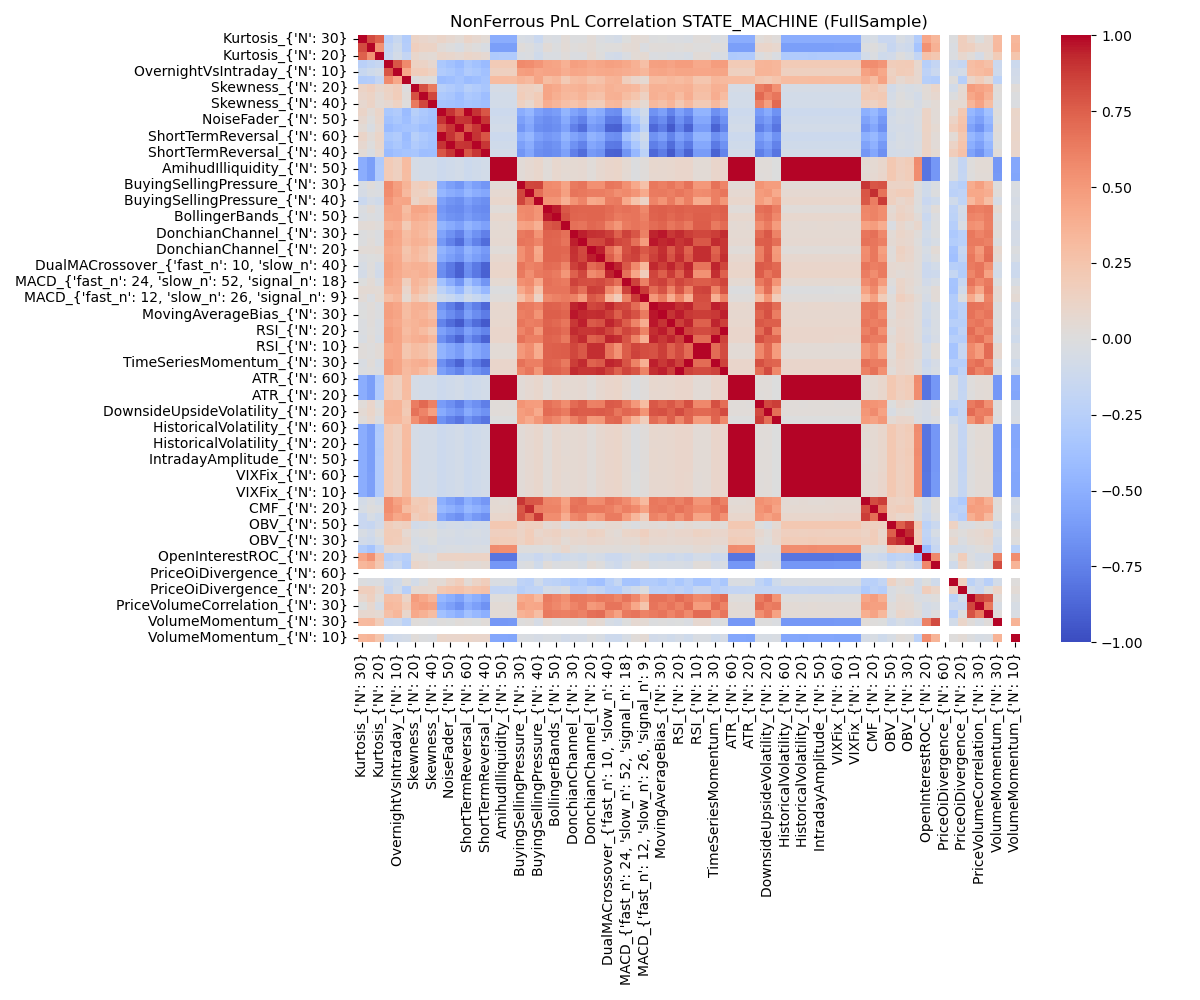

The data file committed next to this chart (first rows):
, Kurtosis_{'N': 30}, Kurtosis_{'N': 40}, Kurtosis_{'N': 20}, OvernightVsIntraday_{'N': 20}, OvernightVsIntraday_{'N': 10}, OvernightVsIntraday_{'N': 60}, Skewness_{'N': 20}, Skewness_{'N': 30}, Skewness_{'N': 40}, NoiseFader_{'N': 60}, NoiseFader_{'N': 50}, NoiseFader_{'N': 40}, ShortTermReversal_{'N': 60}, ShortTermReversal_{'N': 50}, ShortTermReversal_{'N': 40}, AmihudIlliquidity_{'N': 60}, AmihudIlliquidity_{'N': 50}, AmihudIlliquidity_{'N': 10}, BuyingSellingPressure_{'N': 30}, BuyingSellingPressure_{'N': 20}, BuyingSellingPressure_{'N': 40}, BollingerBands_{'N': 60}, BollingerBands_{'N': 50}
Kurtosis_{'N': 30}, 1.0, 0.8239, 0.7463, -0.2377, -0.151, -0.2813, 0.1189, 0.09388, 0.07589, 0.1121, 0.07721, 0.04336, 0.1121, 0.07721, 0.04336, -0.5125, -0.512, -0.5103, -0.04542, -0.05716, -0.1373, -0.01598, -0.03766
Kurtosis_{'N': 40}, 0.8239, 1.0, 0.5368, -0.1941, -0.1036, -0.2694, 0.1592, 0.1319, 0.1177, 0.03317, 0.0001229, -0.03193, 0.03317, 0.0001229, -0.03193, -0.5968, -0.5963, -0.5947, 0.02188, -0.01424, -0.06508, 0.03883, -0.00788
Kurtosis_{'N': 20}, 0.7463, 0.5368, 1.0, -0.1577, -0.07069, -0.1793, 0.08856, 0.05242, 0.03915, 0.1031, 0.09266, 0.0668, 0.1031, 0.09266, 0.0668, -0.2974, -0.2962, -0.2928, -0.0376, -0.0168, -0.09442, -0.02844, -0.02362
OvernightVsIntraday_{'N': 20}, -0.2377, -0.1941, -0.1577, 1.0, 0.7868, 0.5753, 0.1329, 0.1242, 0.07192, -0.3278, -0.3744, -0.4266, -0.3278, -0.3744, -0.4266, 0.1995, 0.1979, 0.1963, 0.5739, 0.5608, 0.5178, 0.4541, 0.4438
OvernightVsIntraday_{'N': 10}, -0.151, -0.1036, -0.07069, 0.7868, 1.0, 0.4226, 0.1754, 0.1802, 0.1375, -0.2959, -0.3248, -0.382, -0.2959, -0.3248, -0.382, 0.155, 0.1534, 0.1531, 0.4728, 0.4876, 0.4317, 0.4513, 0.4493
OvernightVsIntraday_{'N': 60}, -0.2813, -0.2694, -0.1793, 0.5753, 0.4226, 1.0, 0.003993, 0.02459, 0.008279, -0.416, -0.3923, -0.3535, -0.416, -0.3923, -0.3535, 0.3058, 0.3047, 0.3036, 0.3567, 0.3236, 0.4439, 0.2996, 0.3387
Skewness_{'N': 20}, 0.1189, 0.1592, 0.08856, 0.1329, 0.1754, 0.003993, 1.0, 0.8123, 0.6451, -0.2509, -0.2969, -0.3418, -0.2509, -0.2969, -0.3418, -0.05577, -0.05573, -0.05696, 0.1634, 0.1491, 0.1189, 0.441, 0.4067
Skewness_{'N': 30}, 0.09388, 0.1319, 0.05242, 0.1242, 0.1802, 0.02459, 0.8123, 1.0, 0.838, -0.3151, -0.3427, -0.3986, -0.3151, -0.3427, -0.3986, -0.08069, -0.0809, -0.08143, 0.1847, 0.1464, 0.1925, 0.4438, 0.3879
Skewness_{'N': 40}, 0.07589, 0.1177, 0.03915, 0.07192, 0.1375, 0.008279, 0.6451, 0.838, 1.0, -0.3545, -0.3684, -0.397, -0.3545, -0.3684, -0.397, -0.07815, -0.07821, -0.07822, 0.1463, 0.08124, 0.1979, 0.3941, 0.3443
NoiseFader_{'N': 60}, 0.1121, 0.03317, 0.1031, -0.3278, -0.2959, -0.416, -0.2509, -0.3151, -0.3545, 1.0, 0.9022, 0.7857, 1.0, 0.9022, 0.7857, -0.1187, -0.1183, -0.1179, -0.5126, -0.4511, -0.5836, -0.6372, -0.6023
NoiseFader_{'N': 50}, 0.07721, 0.0001229, 0.09266, -0.3744, -0.3248, -0.3923, -0.2969, -0.3427, -0.3684, 0.9022, 1.0, 0.8984, 0.9022, 1.0, 0.8984, -0.09705, -0.09639, -0.09586, -0.588, -0.509, -0.6498, -0.6877, -0.6592
NoiseFader_{'N': 40}, 0.04336, -0.03193, 0.0668, -0.4266, -0.382, -0.3535, -0.3418, -0.3986, -0.397, 0.7857, 0.8984, 1.0, 0.7857, 0.8984, 1.0, -0.08524, -0.08525, -0.08383, -0.6449, -0.5509, -0.6823, -0.7061, -0.6817
ShortTermReversal_{'N': 60}, 0.1121, 0.03317, 0.1031, -0.3278, -0.2959, -0.416, -0.2509, -0.3151, -0.3545, 1.0, 0.9022, 0.7857, 1.0, 0.9022, 0.7857, -0.1187, -0.1183, -0.1179, -0.5126, -0.4511, -0.5836, -0.6372, -0.6023
ShortTermReversal_{'N': 50}, 0.07721, 0.0001229, 0.09266, -0.3744, -0.3248, -0.3923, -0.2969, -0.3427, -0.3684, 0.9022, 1.0, 0.8984, 0.9022, 1.0, 0.8984, -0.09705, -0.09639, -0.09586, -0.588, -0.509, -0.6498, -0.6877, -0.6592
ShortTermReversal_{'N': 40}, 0.04336, -0.03193, 0.0668, -0.4266, -0.382, -0.3535, -0.3418, -0.3986, -0.397, 0.7857, 0.8984, 1.0, 0.7857, 0.8984, 1.0, -0.08524, -0.08525, -0.08383, -0.6449, -0.5509, -0.6823, -0.7061, -0.6817
AmihudIlliquidity_{'N': 60}, -0.5125, -0.5968, -0.2974, 0.1995, 0.155, 0.3058, -0.05577, -0.08069, -0.07815, -0.1187, -0.09705, -0.08524, -0.1187, -0.09705, -0.08524, 1.0, 0.9997, 0.9965, 0.03284, 0.06695, 0.09223, 0.02389, 0.08525
AmihudIlliquidity_{'N': 50}, -0.512, -0.5963, -0.2962, 0.1979, 0.1534, 0.3047, -0.05573, -0.0809, -0.07821, -0.1183, -0.09639, -0.08525, -0.1183, -0.09639, -0.08525, 0.9997, 1.0, 0.9971, 0.03196, 0.06587, 0.09133, 0.0238, 0.08505
AmihudIlliquidity_{'N': 10}, -0.5103, -0.5947, -0.2928, 0.1963, 0.1531, 0.3036, -0.05696, -0.08143, -0.07822, -0.1179, -0.09586, -0.08383, -0.1179, -0.09586, -0.08383, 0.9965, 0.9971, 1.0, 0.03235, 0.06824, 0.09055, 0.02373, 0.08478
BuyingSellingPressure_{'N': 30}, -0.04542, 0.02188, -0.0376, 0.5739, 0.4728, 0.3567, 0.1634, 0.1847, 0.1463, -0.5126, -0.588, -0.6449, -0.5126, -0.588, -0.6449, 0.03284, 0.03196, 0.03235, 1.0, 0.8435, 0.8515, 0.5746, 0.5567
BuyingSellingPressure_{'N': 20}, -0.05716, -0.01424, -0.0168, 0.5608, 0.4876, 0.3236, 0.1491, 0.1464, 0.08124, -0.4511, -0.509, -0.5509, -0.4511, -0.509, -0.5509, 0.06695, 0.06587, 0.06824, 0.8435, 1.0, 0.6875, 0.5816, 0.5786
BuyingSellingPressure_{'N': 40}, -0.1373, -0.06508, -0.09442, 0.5178, 0.4317, 0.4439, 0.1189, 0.1925, 0.1979, -0.5836, -0.6498, -0.6823, -0.5836, -0.6498, -0.6823, 0.09223, 0.09133, 0.09055, 0.8515, 0.6875, 1.0, 0.5283, 0.5215
BollingerBands_{'N': 60}, -0.01598, 0.03883, -0.02844, 0.4541, 0.4513, 0.2996, 0.441, 0.4438, 0.3941, -0.6372, -0.6877, -0.7061, -0.6372, -0.6877, -0.7061, 0.02389, 0.0238, 0.02373, 0.5746, 0.5816, 0.5283, 1.0, 0.9536
BollingerBands_{'N': 50}, -0.03766, -0.00788, -0.02362, 0.4438, 0.4493, 0.3387, 0.4067, 0.3879, 0.3443, -0.6023, -0.6592, -0.6817, -0.6023, -0.6592, -0.6817, 0.08525, 0.08505, 0.08478, 0.5567, 0.5786, 0.5215, 0.9536, 1.0
BollingerBands_{'N': 20}, 0.03352, 0.04312, 0.01914, 0.3702, 0.3932, 0.2063, 0.3508, 0.3329, 0.2868, -0.4617, -0.5254, -0.5806, -0.4617, -0.5254, -0.5806, 0.05464, 0.05488, 0.05201, 0.4483, 0.4665, 0.3817, 0.7794, 0.8048
DonchianChannel_{'N': 30}, -0.009364, 0.01207, -0.02003, 0.4735, 0.4371, 0.3019, 0.3575, 0.3167, 0.2551, -0.5666, -0.6685, -0.7561, -0.5666, -0.6685, -0.7561, 0.05916, 0.05961, 0.05982, 0.6409, 0.6698, 0.5302, 0.7398, 0.7343
DonchianChannel_{'N': 40}, -0.007941, 0.02387, -0.01811, 0.4592, 0.4259, 0.3172, 0.3703, 0.3587, 0.3043, -0.6311, -0.7444, -0.8513, -0.6311, -0.7444, -0.8513, 0.07022, 0.06996, 0.06947, 0.6715, 0.6536, 0.5961, 0.7326, 0.724
DonchianChannel_{'N': 20}, 0.03703, 0.03647, 0.04978, 0.4216, 0.4047, 0.2427, 0.3295, 0.2766, 0.19, -0.4707, -0.5507, -0.6217, -0.4707, -0.5507, -0.6217, 0.03013, 0.03034, 0.02875, 0.5436, 0.6324, 0.4175, 0.7294, 0.7314
DualMACrossover_{'fast_n': 5, 'slow_n': …, -0.01831, -0.005687, 3.7516658959354244e-05, 0.4386, 0.4166, 0.2724, 0.3129, 0.2645, 0.1847, -0.5222, -0.5981, -0.6627, -0.5222, -0.5981, -0.6627, 0.07578, 0.07584, 0.07492, 0.5451, 0.6269, 0.4407, 0.7327, 0.7296
DualMACrossover_{'fast_n': 10, 'slow_n':…, -0.04745, 0.007948, -0.07049, 0.4681, 0.4224, 0.3443, 0.3699, 0.3725, 0.3272, -0.6792, -0.7886, -0.895, -0.6792, -0.7886, -0.895, 0.09855, 0.09844, 0.09789, 0.6593, 0.6066, 0.6266, 0.7076, 0.6876
DualMACrossover_{'fast_n': 20, 'slow_n':…, -0.07147, 0.01435, -0.09013, 0.4561, 0.4063, 0.3664, 0.3458, 0.3777, 0.3402, -0.6892, -0.7948, -0.9028, -0.6892, -0.7948, -0.9028, 0.1068, 0.1066, 0.1054, 0.6423, 0.5528, 0.6439, 0.6706, 0.6397
MACD_{'fast_n': 24, 'slow_n': 52, 'signa…, -0.004458, 0.04522, -0.02802, 0.4256, 0.3907, 0.1705, 0.3488, 0.3037, 0.218, -0.3682, -0.5103, -0.6547, -0.3682, -0.5103, -0.6547, 0.05541, 0.05633, 0.05454, 0.5403, 0.5767, 0.4216, 0.6804, 0.6628
MACD_{'fast_n': 19, 'slow_n': 39, 'signa…, 0.05033, 0.05432, 0.04027, 0.3693, 0.3807, 0.0998, 0.3231, 0.2425, 0.1394, -0.222, -0.3228, -0.4384, -0.222, -0.3228, -0.4384, -0.01279, -0.01166, -0.01188, 0.4208, 0.5215, 0.2517, 0.6692, 0.665
MACD_{'fast_n': 12, 'slow_n': 26, 'signa…, 0.03396, -0.01649, 0.06235, 0.2846, 0.3419, 0.06159, 0.2335, 0.1448, 0.05924, -0.09731, -0.1485, -0.2223, -0.09731, -0.1485, -0.2223, 0.01848, 0.01885, 0.01766, 0.2684, 0.4065, 0.1246, 0.5834, 0.6162
MovingAverageBias_{'N': 40}, -0.008856, 0.02719, -0.01731, 0.4649, 0.4373, 0.3061, 0.3744, 0.3762, 0.3214, -0.6579, -0.7643, -0.8715, -0.6579, -0.7643, -0.8715, 0.07819, 0.07847, 0.07792, 0.6544, 0.6362, 0.5946, 0.7459, 0.7345
MovingAverageBias_{'N': 30}, -0.004242, 0.02162, -0.01312, 0.4738, 0.445, 0.2982, 0.3704, 0.3451, 0.2783, -0.5877, -0.6875, -0.7789, -0.5877, -0.6875, -0.7789, 0.07107, 0.07154, 0.07198, 0.6173, 0.645, 0.5284, 0.7578, 0.7512
MovingAverageBias_{'N': 50}, -0.01635, 0.02171, -0.03408, 0.4471, 0.4193, 0.3287, 0.3542, 0.383, 0.3461, -0.7397, -0.8513, -0.9358, -0.7397, -0.8513, -0.9358, 0.07917, 0.07935, 0.07913, 0.6636, 0.6174, 0.6362, 0.7348, 0.7185
RSI_{'N': 20}, -0.01879, 0.008095, -0.02765, 0.4781, 0.4433, 0.3095, 0.3626, 0.3082, 0.2247, -0.5852, -0.6703, -0.7405, -0.5852, -0.6703, -0.7405, 0.09647, 0.09673, 0.09447, 0.6012, 0.6596, 0.5125, 0.7535, 0.7483
RSI_{'N': 30}, -0.03457, 0.02574, -0.05141, 0.4769, 0.438, 0.3379, 0.3752, 0.3942, 0.3278, -0.6757, -0.7842, -0.8942, -0.6757, -0.7842, -0.8942, 0.09581, 0.09625, 0.09394, 0.6727, 0.6231, 0.6175, 0.7369, 0.7208
RSI_{'N': 10}, 0.01841, 0.007285, 0.03803, 0.417, 0.436, 0.2409, 0.3035, 0.275, 0.2091, -0.4748, -0.5446, -0.6107, -0.4748, -0.5446, -0.6107, 0.04204, 0.0422, 0.03914, 0.5069, 0.5623, 0.4047, 0.7481, 0.7525
TimeSeriesMomentum_{'N': 10}, 0.01796, 0.006605, 0.03779, 0.4166, 0.4351, 0.241, 0.3034, 0.2741, 0.2087, -0.4751, -0.5448, -0.6107, -0.4751, -0.5448, -0.6107, 0.0444, 0.04456, 0.04134, 0.5073, 0.5628, 0.4051, 0.7483, 0.7525
TimeSeriesMomentum_{'N': 30}, -0.03446, 0.02586, -0.0512, 0.4771, 0.4382, 0.3378, 0.375, 0.3941, 0.3277, -0.6758, -0.7843, -0.8944, -0.6758, -0.7843, -0.8944, 0.09592, 0.09636, 0.09425, 0.6729, 0.6236, 0.6176, 0.737, 0.7209
TimeSeriesMomentum_{'N': 20}, -0.02205, 0.004654, -0.02947, 0.4788, 0.4429, 0.3128, 0.3601, 0.3057, 0.2212, -0.586, -0.6703, -0.7397, -0.586, -0.6703, -0.7397, 0.09981, 0.1001, 0.09802, 0.6012, 0.6619, 0.5135, 0.7528, 0.7485
ATR_{'N': 60}, -0.5124, -0.5967, -0.2972, 0.1994, 0.1547, 0.3056, -0.05577, -0.08076, -0.07819, -0.1186, -0.09701, -0.08534, -0.1186, -0.09701, -0.08534, 1, 0.9997, 0.9965, 0.03266, 0.06679, 0.09208, 0.02388, 0.08522
ATR_{'N': 50}, -0.5119, -0.5963, -0.2961, 0.1978, 0.1532, 0.3047, -0.05575, -0.08092, -0.07822, -0.1183, -0.09634, -0.08518, -0.1183, -0.09634, -0.08518, 0.9996, 1, 0.9971, 0.03193, 0.06578, 0.09127, 0.0238, 0.08505
ATR_{'N': 20}, -0.5109, -0.5954, -0.2935, 0.1963, 0.1519, 0.304, -0.05696, -0.08154, -0.07833, -0.1181, -0.09596, -0.08389, -0.1181, -0.09596, -0.08389, 0.9977, 0.9983, 0.9992, 0.03232, 0.06771, 0.09064, 0.02372, 0.08485
DownsideUpsideVolatility_{'N': 30}, 0.02745, 0.09375, -0.008643, 0.3511, 0.3517, 0.2295, 0.6278, 0.7144, 0.6116, -0.6142, -0.6795, -0.7653, -0.6142, -0.6795, -0.7653, 0.02481, 0.02451, 0.02235, 0.5243, 0.4913, 0.4813, 0.6801, 0.6419
DownsideUpsideVolatility_{'N': 20}, 0.05098, 0.1045, 0.02998, 0.3553, 0.3533, 0.2078, 0.6758, 0.5995, 0.4657, -0.5254, -0.6024, -0.6669, -0.5254, -0.6024, -0.6669, 0.02852, 0.02855, 0.02533, 0.4818, 0.5094, 0.4087, 0.7072, 0.6863
DownsideUpsideVolatility_{'N': 40}, 0.01892, 0.0836, -0.02948, 0.3424, 0.3386, 0.2516, 0.5417, 0.6639, 0.7161, -0.6698, -0.7485, -0.8076, -0.6698, -0.7485, -0.8076, -0.003262, -0.004016, -0.00562, 0.4798, 0.4088, 0.5152, 0.6282, 0.5857
HistoricalVolatility_{'N': 60}, -0.5125, -0.5968, -0.2974, 0.1995, 0.155, 0.3058, -0.05577, -0.08069, -0.07815, -0.1187, -0.09705, -0.08524, -0.1187, -0.09705, -0.08524, 1.0, 0.9997, 0.9965, 0.03284, 0.06695, 0.09223, 0.02389, 0.08525
HistoricalVolatility_{'N': 50}, -0.512, -0.5963, -0.2962, 0.1979, 0.1534, 0.3047, -0.05573, -0.0809, -0.07821, -0.1183, -0.09639, -0.08525, -0.1183, -0.09639, -0.08525, 0.9997, 1.0, 0.9971, 0.03196, 0.06587, 0.09133, 0.0238, 0.08505
HistoricalVolatility_{'N': 20}, -0.511, -0.5955, -0.2936, 0.1963, 0.1518, 0.304, -0.05695, -0.08154, -0.07834, -0.1181, -0.09597, -0.0839, -0.1181, -0.09597, -0.0839, 0.9978, 0.9984, 0.9991, 0.03232, 0.06757, 0.09065, 0.02373, 0.08486
IntradayAmplitude_{'N': 60}, -0.5124, -0.5967, -0.2972, 0.1994, 0.1547, 0.3056, -0.05577, -0.08076, -0.07819, -0.1186, -0.09701, -0.08534, -0.1186, -0.09701, -0.08534, 1, 0.9997, 0.9965, 0.03266, 0.06679, 0.09208, 0.02388, 0.08522
IntradayAmplitude_{'N': 50}, -0.5119, -0.5963, -0.2961, 0.1978, 0.1532, 0.3047, -0.05575, -0.08092, -0.07822, -0.1183, -0.09634, -0.08518, -0.1183, -0.09634, -0.08518, 0.9996, 1, 0.9971, 0.03193, 0.06578, 0.09127, 0.0238, 0.08505
IntradayAmplitude_{'N': 40}, -0.5116, -0.5962, -0.2952, 0.196, 0.1514, 0.3044, -0.05632, -0.08119, -0.07838, -0.1182, -0.09612, -0.08422, -0.1182, -0.09612, -0.08422, 0.999, 0.9995, 0.9977, 0.03163, 0.0653, 0.09084, 0.02378, 0.08498
VIXFix_{'N': 60}, -0.509, -0.5932, -0.2921, 0.1959, 0.1531, 0.3029, -0.05682, -0.08121, -0.07801, -0.1177, -0.09564, -0.08365, -0.1177, -0.09564, -0.08365, 0.994, 0.9946, 0.998, 0.03229, 0.06819, 0.09034, 0.0237, 0.08459
VIXFix_{'N': 50}, -0.509, -0.5932, -0.2921, 0.1959, 0.1531, 0.3029, -0.05682, -0.08121, -0.07801, -0.1177, -0.09564, -0.08365, -0.1177, -0.09564, -0.08365, 0.994, 0.9946, 0.998, 0.03229, 0.06819, 0.09034, 0.0237, 0.08459
VIXFix_{'N': 10}, -0.509, -0.5932, -0.2921, 0.1959, 0.1531, 0.3029, -0.05682, -0.08121, -0.07801, -0.1177, -0.09564, -0.08365, -0.1177, -0.09564, -0.08365, 0.994, 0.9946, 0.998, 0.03229, 0.06819, 0.09034, 0.0237, 0.08459
CMF_{'N': 30}, -0.07319, -0.01627, -0.08326, 0.5581, 0.4552, 0.3854, 0.1944, 0.2073, 0.1626, -0.4938, -0.5728, -0.6343, -0.4938, -0.5728, -0.6343, 0.0469, 0.04655, 0.05375, 0.8982, 0.7861, 0.7789, 0.5878, 0.5842
CMF_{'N': 20}, -0.05315, 0.001783, -0.02053, 0.5608, 0.4989, 0.3036, 0.2317, 0.201, 0.134, -0.4331, -0.4867, -0.5532, -0.4331, -0.4867, -0.5532, 0.0592, 0.05789, 0.06375, 0.7883, 0.917, 0.6325, 0.6047, 0.6056
CMF_{'N': 40}, -0.1449, -0.05194, -0.1077, 0.5208, 0.4256, 0.4549, 0.1693, 0.214, 0.1944, -0.5529, -0.6309, -0.6742, -0.5529, -0.6309, -0.6742, 0.08838, 0.08906, 0.09638, 0.8035, 0.6783, 0.878, 0.5621, 0.5555
... 15 more rows
